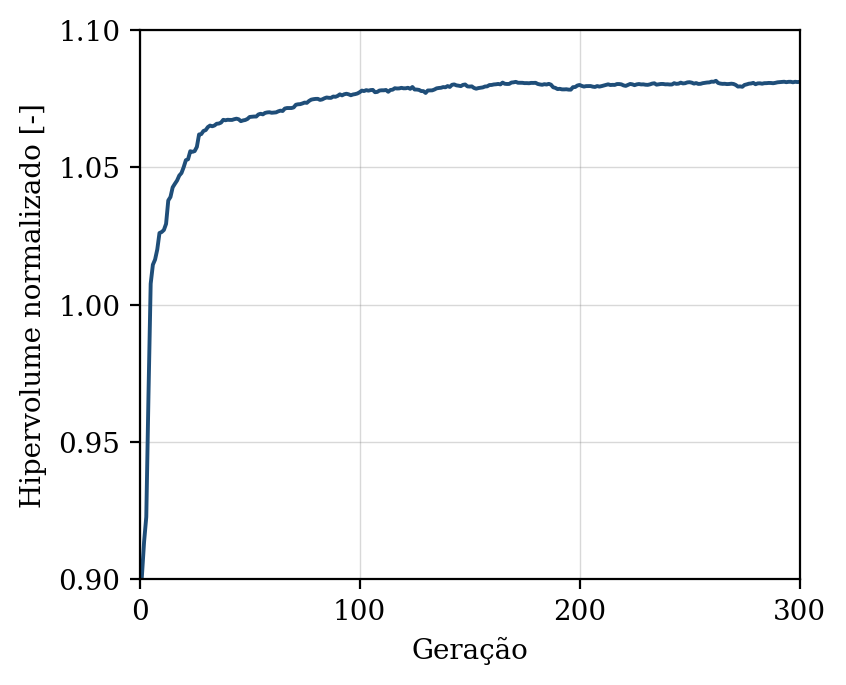

The table this chart was drawn from, first rows:
geracao, hipervolume, n_solucoes, n_avaliacoes
1, 0.9011, 10, 50
2, 0.9137, 13, 100
3, 0.9227, 21, 150
4, 0.9671, 26, 200
5, 1.008, 30, 250
6, 1.015, 35, 300
7, 1.016, 40, 350
8, 1.02, 44, 400
9, 1.026, 50, 450
10, 1.026, 50, 500
11, 1.027, 50, 550
12, 1.029, 50, 600
13, 1.038, 50, 650
14, 1.039, 50, 700
15, 1.043, 50, 750
16, 1.044, 50, 800
17, 1.045, 50, 850
18, 1.047, 50, 900
19, 1.048, 50, 950
20, 1.05, 50, 1000
21, 1.053, 50, 1050
22, 1.053, 50, 1100
23, 1.056, 50, 1150
24, 1.056, 50, 1200
25, 1.056, 50, 1250
26, 1.057, 50, 1300
27, 1.062, 50, 1350
28, 1.062, 50, 1400
29, 1.063, 50, 1450
30, 1.064, 50, 1500
31, 1.065, 50, 1550
32, 1.065, 50, 1600
33, 1.065, 50, 1650
34, 1.065, 50, 1700
35, 1.066, 50, 1750
36, 1.066, 50, 1800
37, 1.066, 50, 1850
38, 1.067, 50, 1900
39, 1.067, 50, 1950
40, 1.067, 50, 2000
41, 1.067, 50, 2050
42, 1.067, 50, 2100
43, 1.068, 50, 2150
44, 1.068, 50, 2200
45, 1.068, 50, 2250
46, 1.067, 50, 2300
47, 1.067, 50, 2350
48, 1.067, 50, 2400
49, 1.068, 50, 2450
50, 1.068, 50, 2500
51, 1.068, 50, 2550
52, 1.069, 50, 2600
53, 1.069, 50, 2650
54, 1.069, 50, 2700
55, 1.07, 50, 2750
56, 1.069, 50, 2800
57, 1.07, 50, 2850
58, 1.07, 50, 2900
59, 1.07, 50, 2950
60, 1.07, 50, 3000
... 240 more rows
